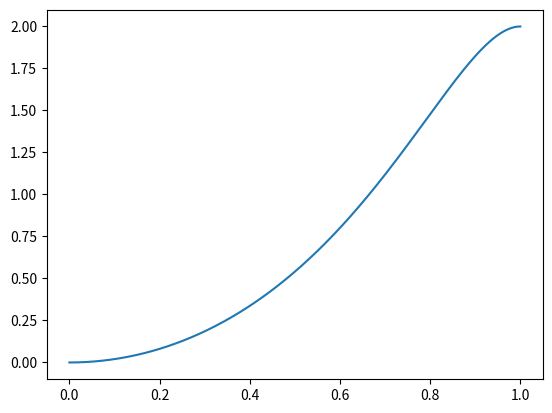

Reproduce this figure in Python.
import numpy as np
from scipy.optimize import minimize_scalar
from typing import List, Tuple
from scipy.interpolate import UnivariateSpline

@np.vectorize
def j(radial_coordinate: float,
      shaping_exponent: float,
      axis_q: float) -> float:
    """
    Current profile function
    
    Current normalised to the on-axis current J_0.
    Radial co-ordinate normalised to the minor radius a.

    Need to constrain J_0 and q_0 to satisfy respective definitions.
    This requires J_0 = 2/q_0 assuming B_0=R_0=mu_0=1. See
    labbook eq:on-axis-result

    """
    r = radial_coordinate
    nu = shaping_exponent
    
    return 2.0/axis_q*(1-r**2)**nu
    
    
@np.vectorize
def dj_dr(radial_coordinate: float,
          shaping_exponent: float,
          axis_q: float) -> float:
    """
    Normalised derivative in the current profile.

    Current is normalised to the on-axis current J_0.
    radial_coordinate is normalised to the minor radius a.
    """
    r = radial_coordinate
    nu = shaping_exponent

    return -4.0/axis_q*nu*(r) * (1-r**2)**(nu-1)

def generate_j_profile(axis_q: float,
                       shaping_exponent: float) -> List[Tuple[float, float]]:
    """
    Generate a current profile from the j() function defined above

    Parameters
    ----------
    shaping_exponent : float
        Current profile peaking factor.

    axis_q: float
        On-axis safety factor associated with this current density
        profile. See :func j:

    Returns
    -------
    List[Tuple[float, float]]
        List containing elements of the form (minor_radial_coord, j_at_coord).

    """
    r_values = np.linspace(0.0, 1.0, 50000)
    j_values = j(r_values, shaping_exponent, axis_q)
    
    return list(zip(r_values, j_values))
    

@np.vectorize
def q(radial_coordinate: float,
      axis_q: float,
      shaping_exponent: float) -> float:
    r = radial_coordinate
    nu = shaping_exponent

    # Prevent division by zero for small r values.
    # For this function, in the limit r->0, q(r)->1. This is proven
    # mathematically in the lab book.
    #print(r)
    if np.abs(r) < 1e-5:
        return axis_q

    return axis_q*(nu+1)*(r**2)/(1-(1-r**2)**(nu+1))

def generate_q_profile(axis_q: float,
                       shaping_exponent: float) -> List[Tuple[float, float]]:
    """
    Generate a q-profile from the q() function defined above

    Returns
    -------
    List[Tuple[float, float]]
        List containing elements of the form (minor_radial_coord, q_at_coord).

    """
    r_values = np.linspace(0.0, 1.0, 50000)
    q_values = q(r_values, axis_q, shaping_exponent)
    
    return list(zip(r_values, q_values))

def rational_surface(q_profile: List[Tuple[float, float]],
                     target_q: float) -> float:
    """
    Compute the location of the rational surface of the q-profile defined in q().
    """
    r, q = zip(*q_profile)
    
    return np.interp(target_q, q, r)

def rational_surface_of_mode(q_profile: List[Tuple[float, float]],
                             poloidal_mode: int,
                             toroidal_mode: int) -> float:
    # TODO: This function used to take axis_q and return an adjusted rational
    # surface with an axis_q correction. Make sure changing this hasn't 
    # messed things up elsewhere.
    
    return rational_surface(
        q_profile,
        float(poloidal_mode)/float(toroidal_mode)
    )

def magnetic_shear_profile(q_profile: List[Tuple[float, float]]):
    rs, qs = zip(*q_profile)
    q_spline = UnivariateSpline(rs, qs, s=0)
    dq_dr_spline = q_spline.derivative()
    
    q_at_r = q_spline(rs)
    dq_dr_at_r = dq_dr_spline(rs)  
    
    return rs*dq_dr_at_r/q_at_r

def magnetic_shear(q_profile: List[Tuple[float, float]],
                   r: float) -> float:
    """
    Calculate the magnetic shear of the plasma at r.

    s(r) = r*q'(r)/q(r)
    """
    rs, qs = zip(*q_profile)
    q_spline = UnivariateSpline(rs, qs, s=0)
    dq_dr_spline = q_spline.derivative()
    
    q_at_r = q_spline(r)
    dq_dr_at_r = dq_dr_spline(r)
    
    
    return r*dq_dr_at_r/q_at_r

def value_at_r(input_profile: List[Tuple[float, float]],
               target_r: float) -> float:
    """
    Given a profile in terms of minor radius, find the value at a 
    target minor radius.

    Interpolates between values if target_r does not match an
    element in the data. Uses np.interp

    :param input_profile: Input profile map (r_minor(m) to value)
    :param target_r: Target minor radius (m)

    :return: Value of profile at given minor radius
    """
    r_values, prof_values = zip(*input_profile)

    return np.interp(target_r, r_values, prof_values)

def lundquist_number(resistivity: float, r_s: float, mu0_rho0: float) \
    -> float:
    """
    Calculate the lundquist number from fundamental JOREK parameters

    Parameters
    ----------
    resistivity : float
        Resistivity in SI units (Ohm.m).
    r_s : float
        Location of rational surface.
    mu0_rho0_ratio : float
        sqrt(mu0*rho0) (given in JOREK).

    Returns
    -------
    float
        DESCRIPTION.

    """
    return 

if __name__=='__main__':
    from matplotlib import pyplot as plt
    
    q_profile = generate_q_profile(1.0, 2.0)
    r_s = rational_surface_of_mode(q_profile, 2, 1)
    print(magnetic_shear(q_profile, r_s))
    s_profile = magnetic_shear_profile(q_profile)
    r_vals, q_vals = zip(*q_profile)
    plt.plot(r_vals, s_profile)
